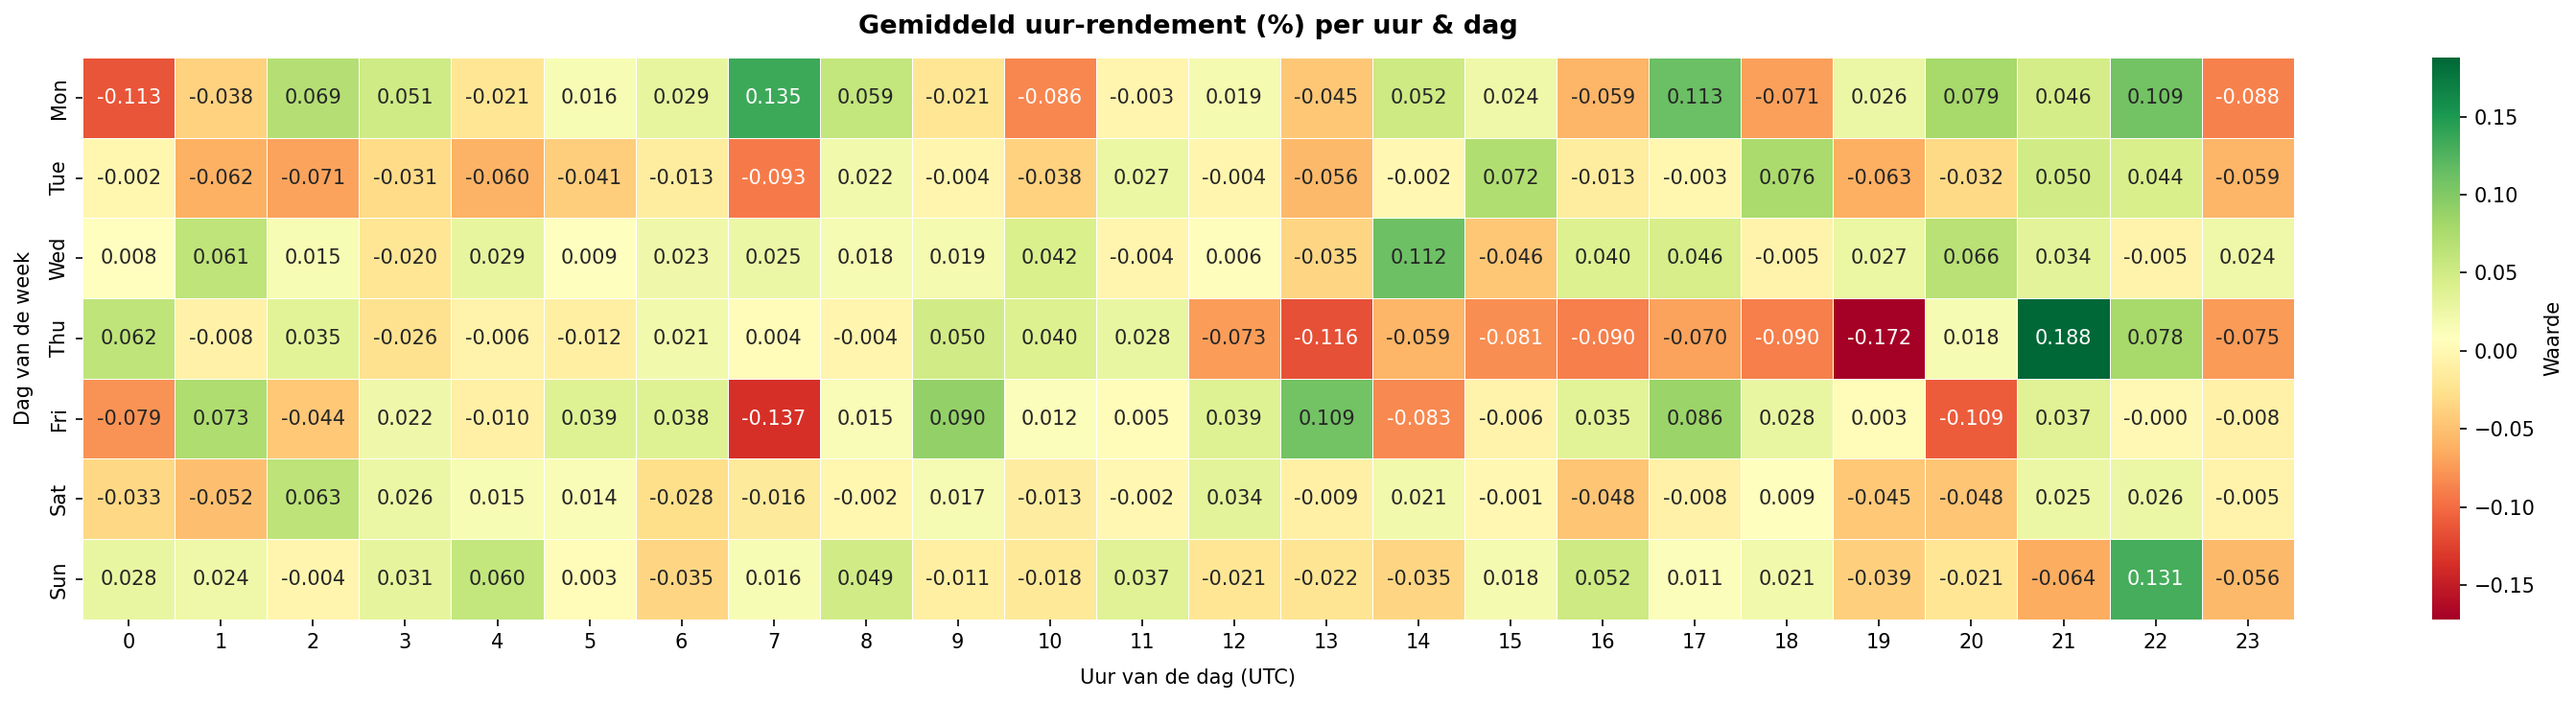

The table this chart was drawn from, first rows:
, 0, 1, 2, 3, 4, 5, 6, 7, 8, 9, 10, 11, 12, 13, 14, 15, 16, 17, 18, 19, 20, 21, 22
Mon, -0.001134, -0.0003772, 0.0006905, 0.0005078, -0.0002105, 0.0001581, 0.0002934, 0.001351, 0.0005916, -0.0002115, -0.000857, -3.403099733313281e-05, 0.0001886, -0.000454, 0.0005186, 0.0002424, -0.0005922, 0.001132, -0.0007128, 0.0002624, 0.0007932, 0.0004646, 0.001091
Tue, -2.0538849251925692e-05, -0.0006155, -0.0007051, -0.0003113, -0.0006039, -0.0004107, -0.0001316, -0.0009271, 0.0002185, -3.969518028282911e-05, -0.0003763, 0.0002721, -4.1439346952468844e-05, -0.0005606, -1.7489245784476977e-05, 0.0007215, -0.0001317, -2.6519397763803152e-05, 0.0007634, -0.0006297, -0.0003158, 0.0004986, 0.0004377
Wed, 7.66015262041645e-05, 0.0006147, 0.0001527, -0.0002024, 0.0002945, 8.791281732888814e-05, 0.0002261, 0.0002505, 0.0001767, 0.0001859, 0.0004243, -3.5815173558651366e-05, 6.019869066462761e-05, -0.0003506, 0.001118, -0.0004641, 0.0003968, 0.0004575, -5.453297436769208e-05, 0.0002713, 0.0006616, 0.0003426, -4.8624480636329436e-05
Thu, 0.0006217, -8.326010682553765e-05, 0.0003527, -0.0002555, -6.343348766165131e-05, -0.0001152, 0.0002116, 4.32234613973644e-05, -3.963855090652309e-05, 0.0005008, 0.0003977, 0.000282, -0.0007297, -0.001157, -0.0005855, -0.0008126, -0.0008991, -0.0007022, -0.0008955, -0.001717, 0.0001772, 0.001878, 0.000785
Fri, -0.0007857, 0.0007313, -0.0004439, 0.0002246, -9.775321751637835e-05, 0.0003851, 0.0003804, -0.001366, 0.0001486, 0.0009013, 0.0001219, 4.763544100996754e-05, 0.0003854, 0.00109, -0.0008327, -5.640009657409299e-05, 0.0003479, 0.0008573, 0.0002794, 2.9661919185510028e-05, -0.001092, 0.0003745, -7.460211243054832e-07
Sat, -0.0003302, -0.0005169, 0.0006327, 0.000261, 0.0001515, 0.0001432, -0.0002751, -0.0001634, -1.9761086175290813e-05, 0.0001717, -0.0001255, -1.7717849665760184e-05, 0.0003398, -9.193842342933086e-05, 0.0002109, -1.2564131291293172e-05, -0.0004759, -7.967441381653092e-05, 8.638787830493707e-05, -0.00045, -0.0004799, 0.0002502, 0.0002585
Sun, 0.0002805, 0.0002387, -3.826146147012804e-05, 0.0003116, 0.0005969, 2.909139381786112e-05, -0.0003451, 0.0001594, 0.0004924, -0.0001077, -0.0001754, 0.0003671, -0.0002068, -0.0002197, -0.000352, 0.0001807, 0.0005198, 0.0001095, 0.0002076, -0.0003919, -0.0002112, -0.000636, 0.00131
